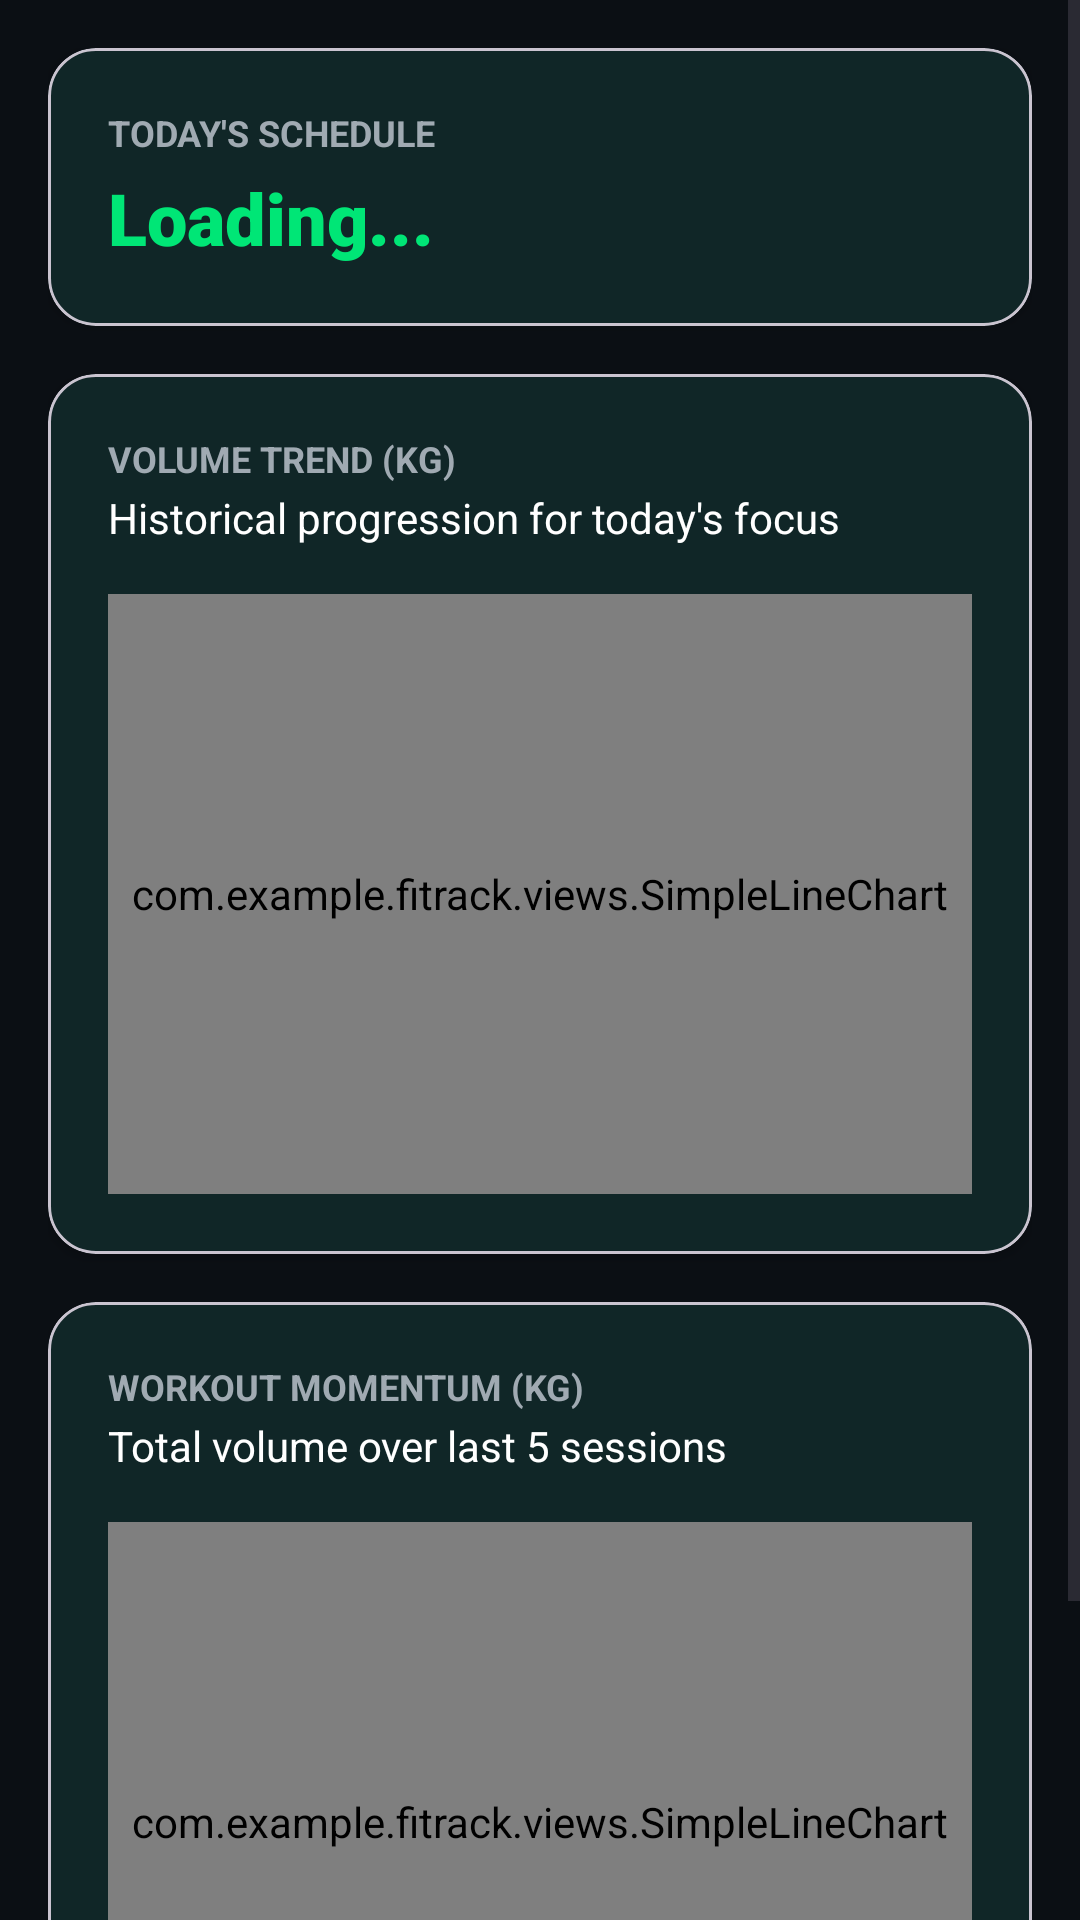

This screen was rendered from an Android layout file. Write that file and the resources it references.
<!-- AndroidManifest.xml: application theme Theme.FiTrack -->
<!-- res/layout/fragment_overview.xml -->
<?xml version="1.0" encoding="utf-8"?>
<ScrollView xmlns:android="http://schemas.android.com/apk/res/android"
    xmlns:app="http://schemas.android.com/apk/res-auto"
    xmlns:tools="http://schemas.android.com/tools"
    android:layout_width="match_parent"
    android:layout_height="match_parent"
    android:background="@color/fitness_background"
    android:fillViewport="true">

    <LinearLayout
        android:layout_width="match_parent"
        android:layout_height="wrap_content"
        android:orientation="vertical"
        android:padding="16dp">

        
        <com.google.android.material.card.MaterialCardView
            android:layout_width="match_parent"
            android:layout_height="wrap_content"
            android:layout_marginBottom="16dp"
            app:cardBackgroundColor="@color/fitness_surface"
            app:cardCornerRadius="16dp"
            app:cardElevation="2dp">

            <LinearLayout
                android:layout_width="match_parent"
                android:layout_height="wrap_content"
                android:orientation="vertical"
                android:padding="20dp">

                <TextView
                    android:layout_width="wrap_content"
                    android:layout_height="wrap_content"
                    android:text="TODAY'S SCHEDULE"
                    android:textColor="#A0AAB2"
                    android:textSize="12sp"
                    android:textStyle="bold" />

                <TextView
                    android:id="@+id/todayFocusText"
                    android:layout_width="wrap_content"
                    android:layout_height="wrap_content"
                    android:layout_marginTop="4dp"
                    android:fontFamily="sans-serif-black"
                    android:text="Loading..."
                    android:textColor="@color/fitness_primary"
                    android:textSize="24sp" />
            </LinearLayout>
        </com.google.android.material.card.MaterialCardView>

        
        <com.google.android.material.card.MaterialCardView
            android:id="@+id/comparisonCard"
            android:layout_width="match_parent"
            android:layout_height="wrap_content"
            android:layout_marginBottom="16dp"
            app:cardBackgroundColor="@color/fitness_surface"
            app:cardCornerRadius="16dp"
            app:cardElevation="2dp">

            <LinearLayout
                android:layout_width="match_parent"
                android:layout_height="wrap_content"
                android:orientation="vertical"
                android:padding="20dp">

                <TextView
                    android:id="@+id/comparisonTitleText"
                    android:layout_width="wrap_content"
                    android:layout_height="wrap_content"
                    android:text="VOLUME TREND (KG)"
                    android:textColor="#A0AAB2"
                    android:textSize="12sp"
                    android:textStyle="bold" />

                <TextView
                    android:id="@+id/comparisonSubtitleText"
                    android:layout_width="wrap_content"
                    android:layout_height="wrap_content"
                    android:layout_marginTop="2dp"
                    android:text="Historical progression for today's focus"
                    android:textColor="@color/white"
                    android:textSize="14sp" />

                <com.example.fitrack.views.SimpleLineChart
                    android:id="@+id/comparisonChart"
                    android:layout_width="match_parent"
                    android:layout_height="200dp"
                    android:layout_marginTop="16dp" />

                <TextView
                    android:id="@+id/comparisonEmptyText"
                    android:layout_width="match_parent"
                    android:layout_height="200dp"
                    android:layout_marginTop="16dp"
                    android:gravity="center"
                    android:text="No previous data found.\nSet this as your starting point!"
                    android:textColor="#A0AAB2"
                    android:textSize="14sp"
                    android:visibility="gone" />

            </LinearLayout>
        </com.google.android.material.card.MaterialCardView>

        
        <com.google.android.material.card.MaterialCardView
            android:id="@+id/trendCard"
            android:layout_width="match_parent"
            android:layout_height="wrap_content"
            android:layout_marginBottom="24dp"
            app:cardBackgroundColor="@color/fitness_surface"
            app:cardCornerRadius="16dp"
            app:cardElevation="2dp">

            <LinearLayout
                android:layout_width="match_parent"
                android:layout_height="wrap_content"
                android:orientation="vertical"
                android:padding="20dp">

                <TextView
                    android:layout_width="wrap_content"
                    android:layout_height="wrap_content"
                    android:text="WORKOUT MOMENTUM (KG)"
                    android:textColor="#A0AAB2"
                    android:textSize="12sp"
                    android:textStyle="bold" />

                <TextView
                    android:layout_width="wrap_content"
                    android:layout_height="wrap_content"
                    android:layout_marginTop="2dp"
                    android:text="Total volume over last 5 sessions"
                    android:textColor="@color/white"
                    android:textSize="14sp" />

                <com.example.fitrack.views.SimpleLineChart
                    android:id="@+id/trendChart"
                    android:layout_width="match_parent"
                    android:layout_height="200dp"
                    android:layout_marginTop="16dp" />

            </LinearLayout>
        </com.google.android.material.card.MaterialCardView>

    </LinearLayout>
</ScrollView>
<!-- resources referenced by this layout -->
<resources>
  <color name="fitness_background">#FF0B0F14</color>
  <color name="fitness_primary">#FF00E676</color>
  <color name="fitness_surface">#FF121821</color>
  <color name="white">#FFFFFFFF</color>
  <style name="Theme.FiTrack" parent="Theme.Material3.DayNight.NoActionBar">
          <item name="colorPrimary">@color/fitness_primary</item>
          <item name="colorPrimaryContainer">@color/fitness_primary_dark</item>
          <item name="colorOnPrimary">@color/black</item>
          <item name="colorSecondary">@color/fitness_secondary</item>
          <item name="colorOnSecondary">@color/black</item>
          <item name="android:colorBackground">@color/fitness_background</item>
          <item name="colorOnBackground">@color/fitness_on_background</item>
          <item name="colorSurface">@color/fitness_surface</item>
          <item name="colorOnSurface">@color/fitness_on_surface</item>
          <item name="colorSurfaceVariant">@color/fitness_surface_variant</item>
          <item name="colorOutline">@color/fitness_outline</item>
          <item name="android:statusBarColor">@color/fitness_background</item>
          <item name="android:navigationBarColor">@color/fitness_background</item>
      </style>
  <color name="fitness_primary_dark">#FF00C853</color>
  <color name="black">#FF000000</color>
  <color name="fitness_secondary">#FF00B0FF</color>
  <color name="fitness_on_background">#FFE8F1F2</color>
  <color name="fitness_on_surface">#FFE8F1F2</color>
  <color name="fitness_surface_variant">#FF1A2430</color>
  <color name="fitness_outline">#FF263238</color>
</resources>
